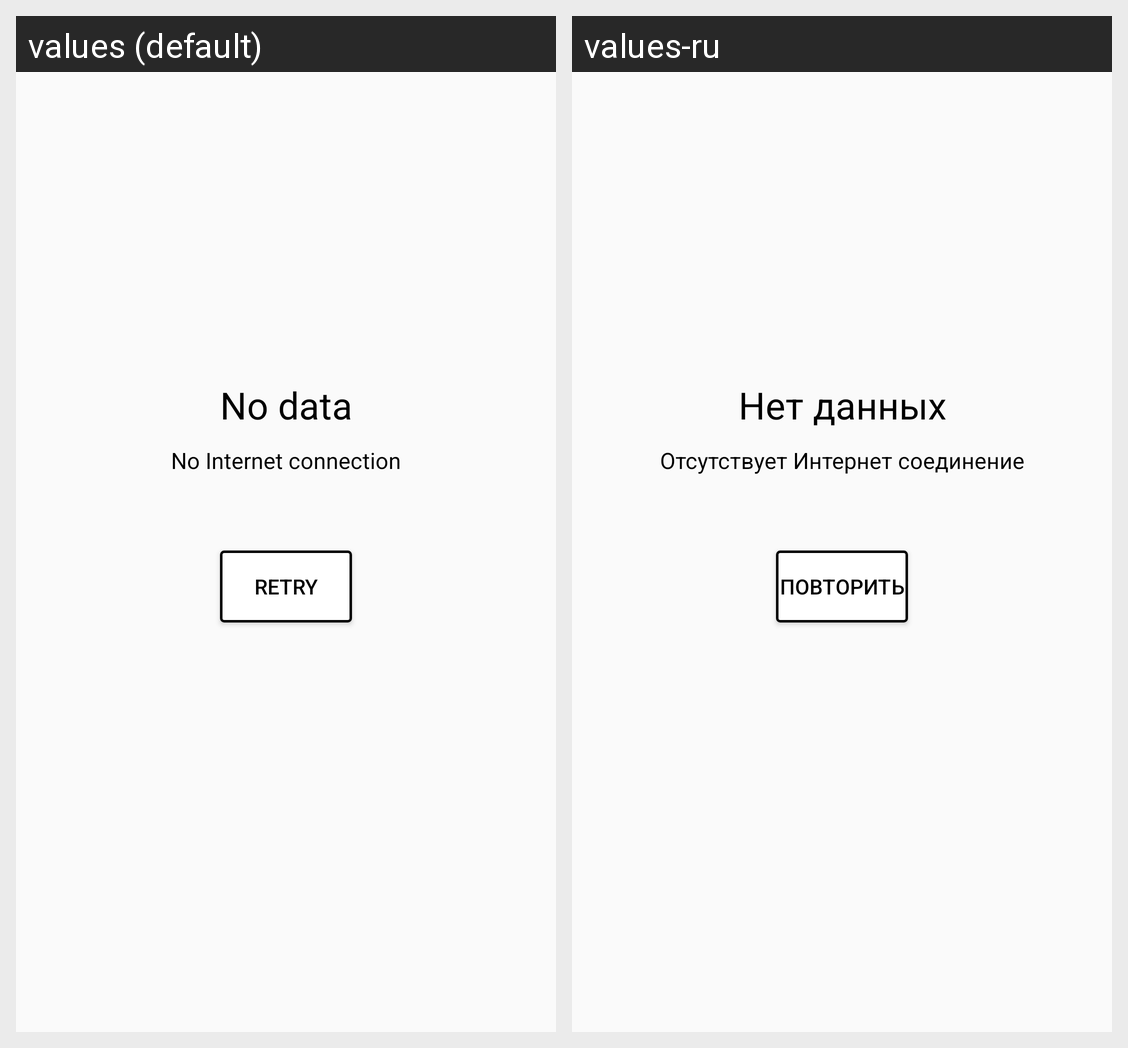

The same Android screen rendered under two of its app's locales, left to right. List the strings drawn on it with the default value and each locale's translation.
Android screen res/layout/fragment_connection_error.xml rendered under 2 locales, left to right: values (default), values-ru. Device: Nexus 5 (rendered at 1080×1920; each locale shown at half size, 540×960, under a caption strip naming it); theme AppTheme.
Strings drawn on this screen, with the default value and each locale's value (text and hints the layout hard-codes, and strings that could not be matched under every locale, appear in the picture but are not listed):

no_data
  values: No data
  values-ru: Нет данных

no_internet
  values: No Internet connection
  values-ru: Отсутствует Интернет соединение

retry
  values: Retry
  values-ru: Повторить
